2-way image classification set "Dataset" from GitHub (navya28-S2005/DragonFruit); label vocabulary: ripe dragon fruit, unripe dragon fruit.

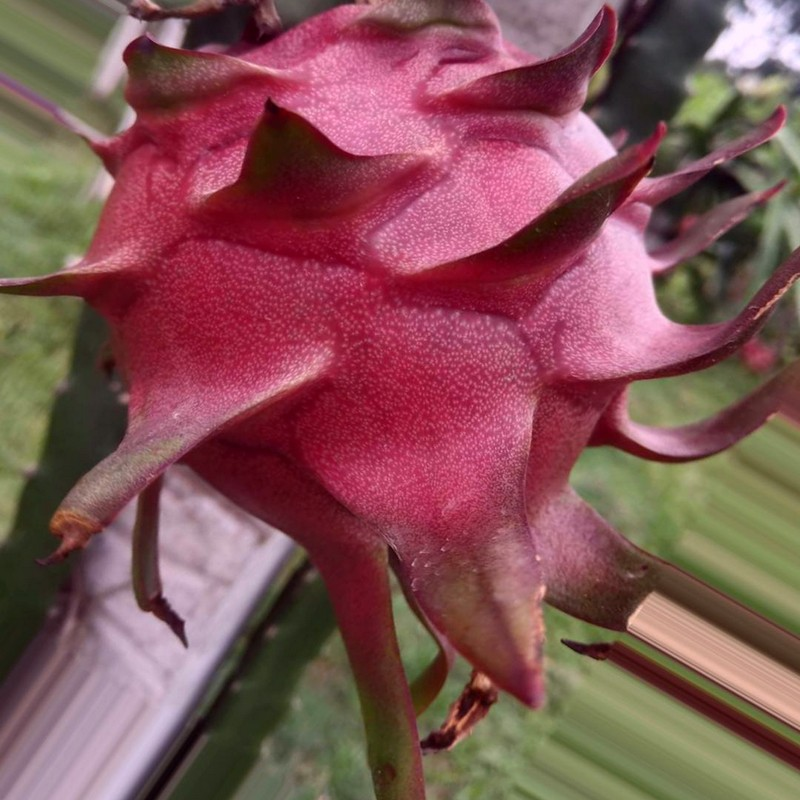
Label: ripe dragon fruit

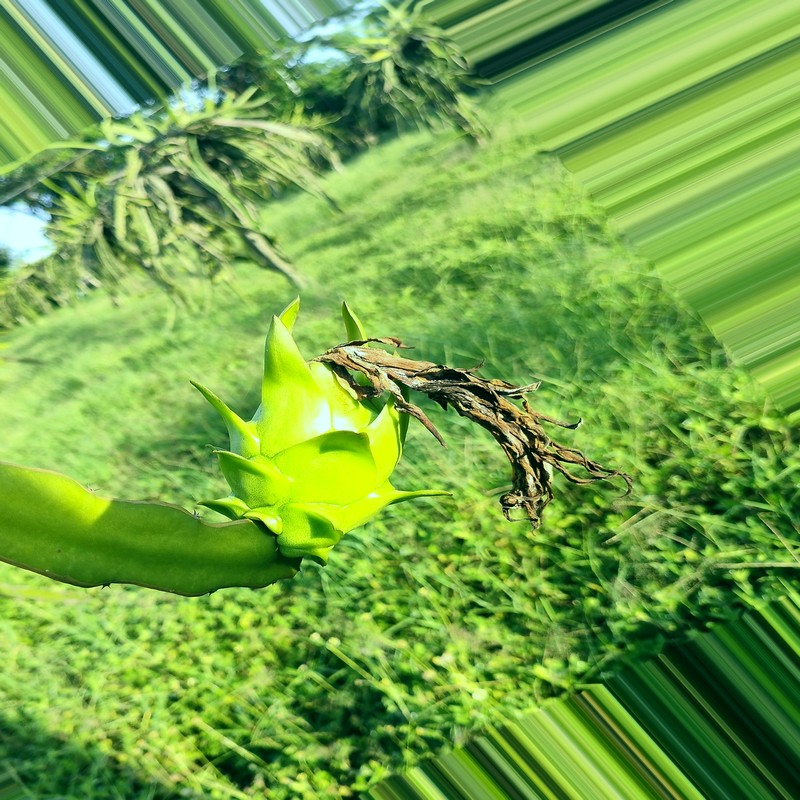
Label: unripe dragon fruit

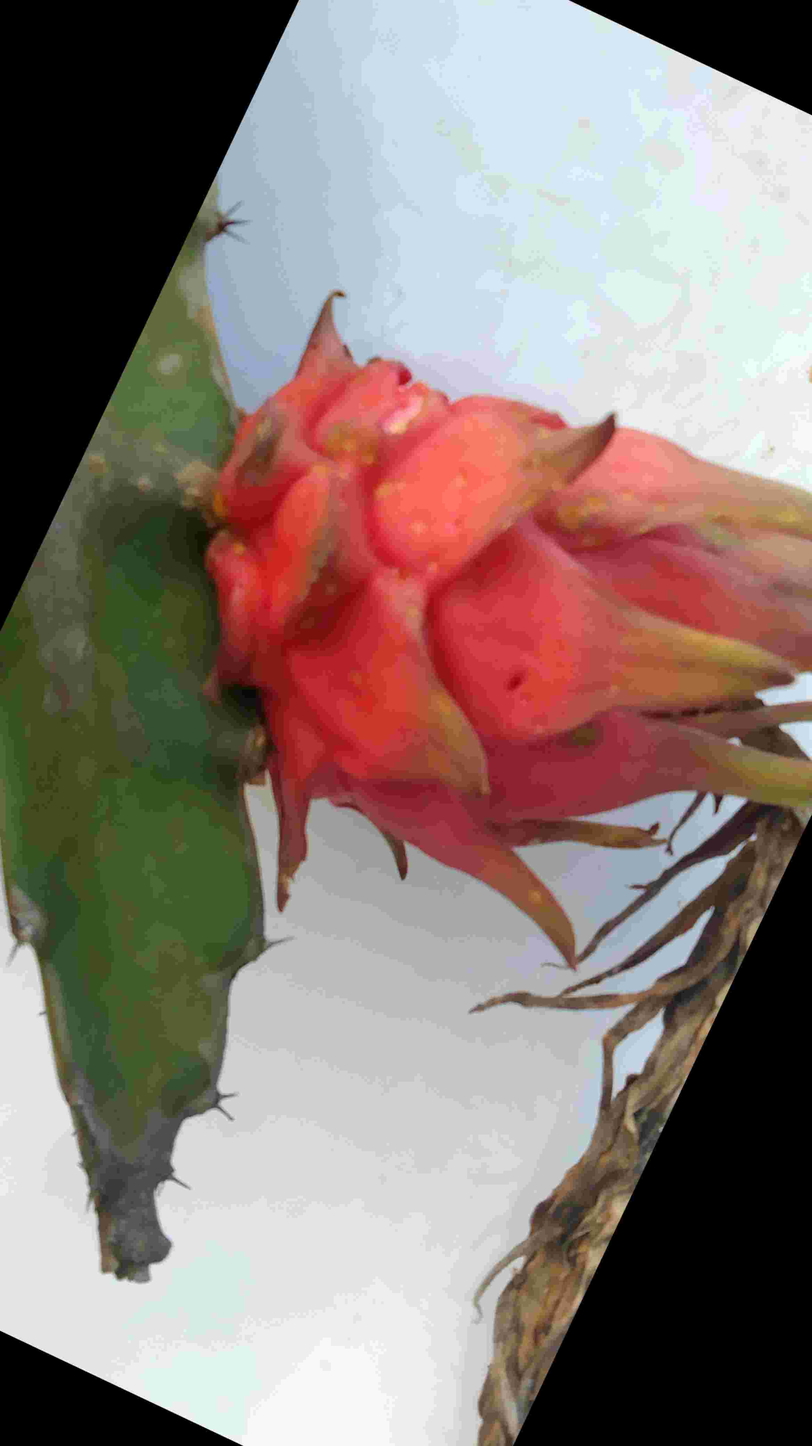
Label: ripe dragon fruit

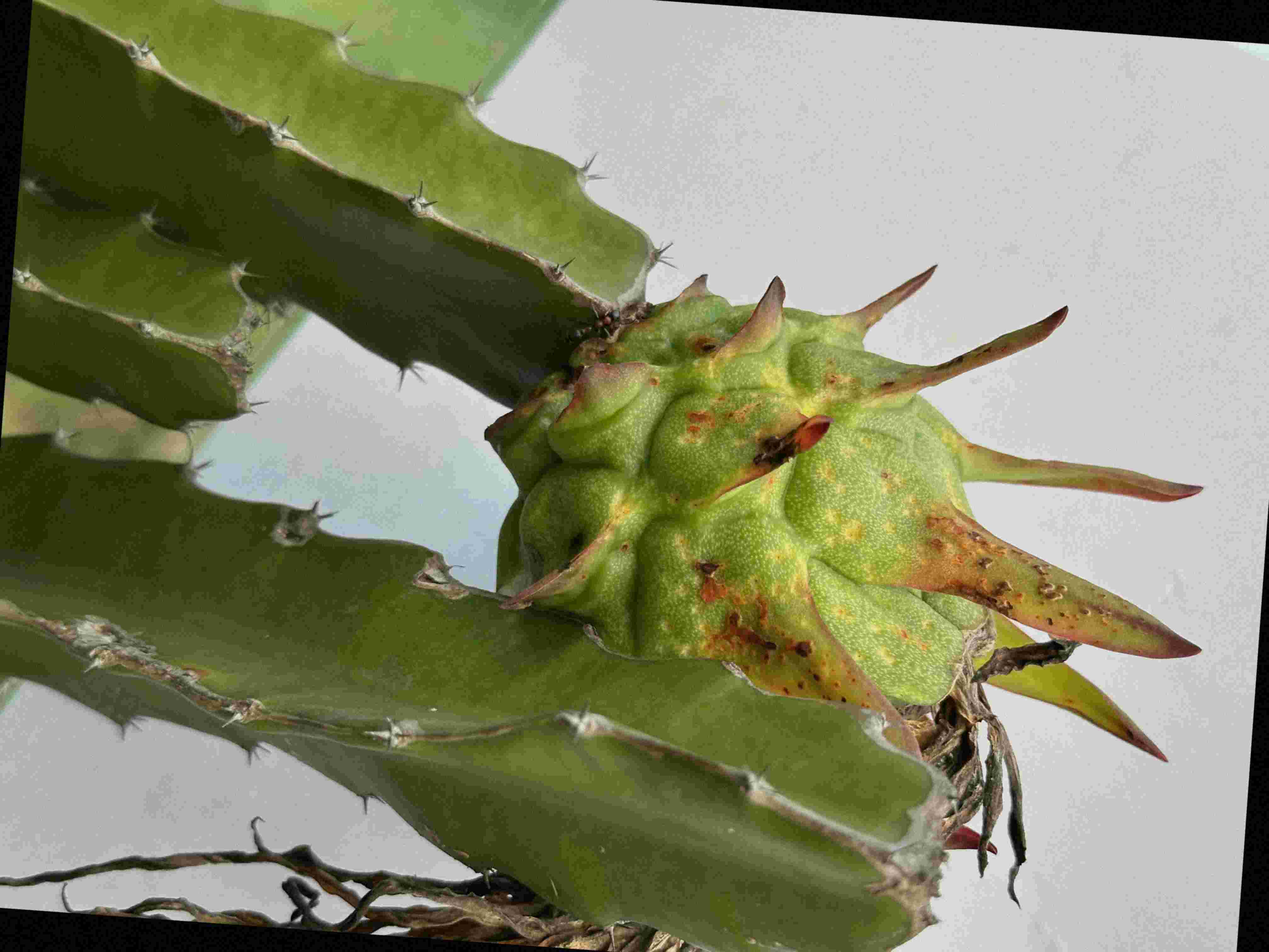
Label: unripe dragon fruit

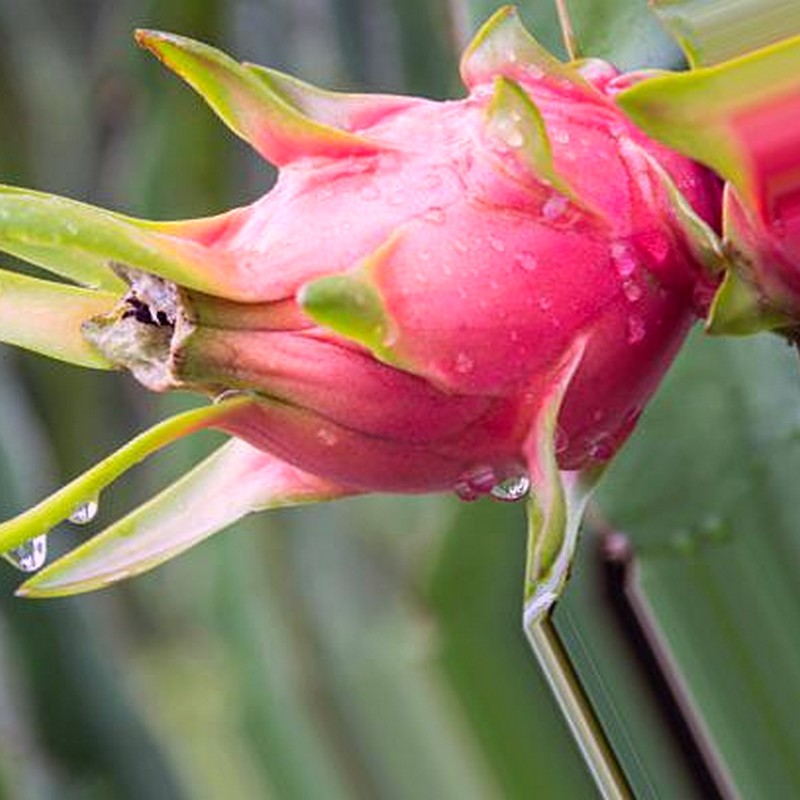
Label: ripe dragon fruit

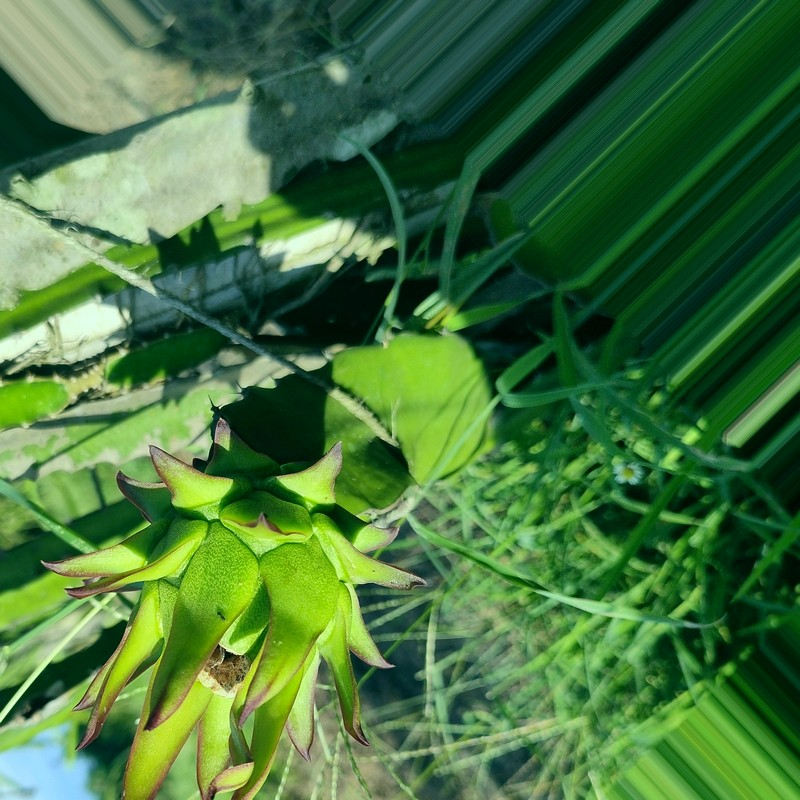
Label: unripe dragon fruit
